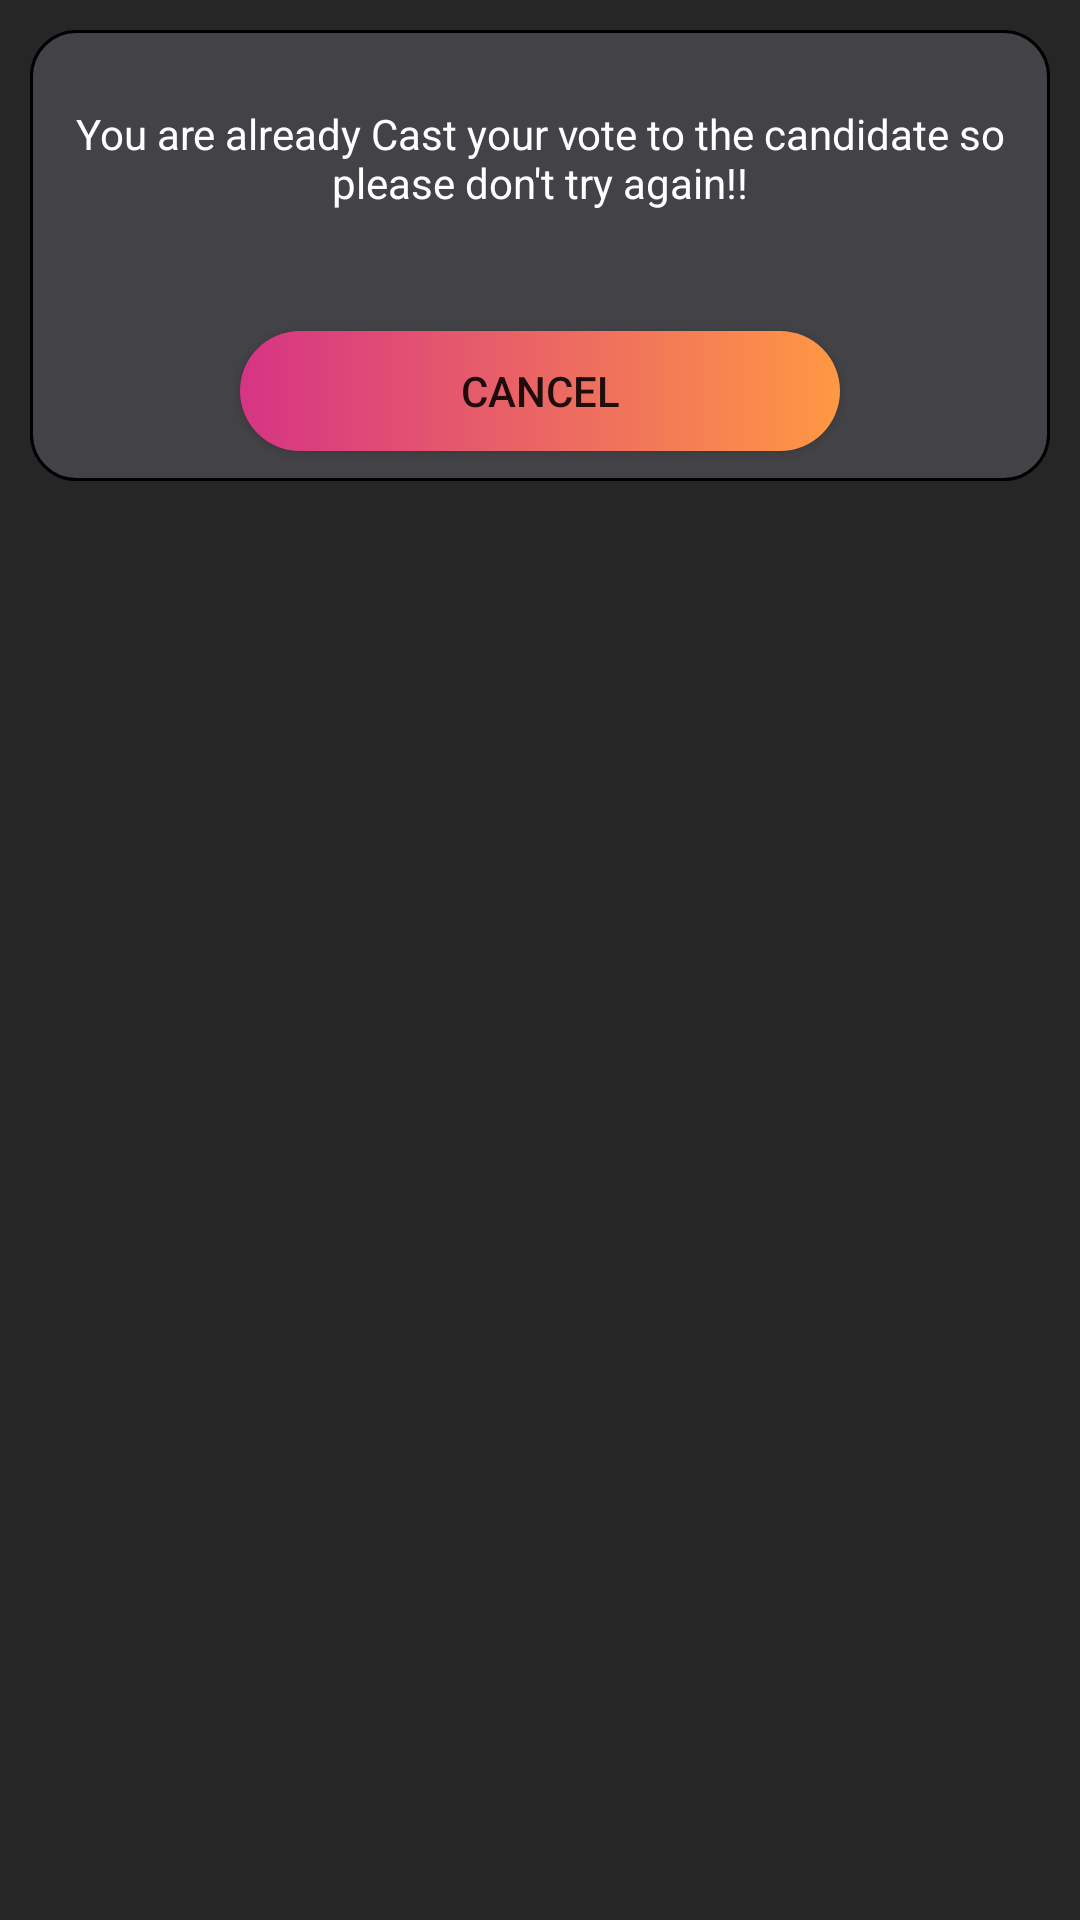

This screen was rendered from an Android layout file. Write that file and the resources it references.
<!-- AndroidManifest.xml: application theme Theme.Smart_E_Voter -->
<!-- res/layout/alertmsg.xml -->
<?xml version="1.0" encoding="utf-8"?>
<RelativeLayout xmlns:android="http://schemas.android.com/apk/res/android"
    android:layout_width="match_parent"
    android:layout_height="match_parent"
    android:background="@color/background"
    android:gravity="center_horizontal"
    android:orientation="vertical">

    <LinearLayout
        android:layout_width="match_parent"
        android:layout_height="wrap_content"
        android:layout_margin="10dp"
        android:gravity="center_horizontal"
        android:background="@drawable/dialogback"
        android:orientation="vertical">
        <TextView
            android:id="@+id/textView14"
            android:layout_width="match_parent"
            android:layout_height="wrap_content"
            android:textColor="@color/white"
            android:layout_marginTop="15dp"
            android:padding="10dp"
            android:layout_marginBottom="20dp"
            android:gravity="center"
            android:text="You are already Cast your vote to the candidate so please don't try again!!" />

        <Button
            android:id="@+id/alert"
            android:layout_width="200dp"
            android:layout_height="40dp"
            android:layout_margin="10dp"
            android:layout_below="@+id/textView14"
            android:background="@drawable/btn_back"
            android:text="Cancel" />

    </LinearLayout>

</RelativeLayout>
<!-- resources referenced by this layout -->
<resources>
  <color name="background">#262626</color>
  <color name="white">#FFFFFFFF</color>
  <!-- drawable btn_back (drawable) -->
  <?xml version="1.0" encoding="utf-8"?>
  <shape android:shape="rectangle" xmlns:android="http://schemas.android.com/apk/res/android">
      <gradient android:startColor="#d63484"
          android:endColor="#ff9843"/>
      <corners android:radius="25dp"/>
  </shape>
  <!-- drawable dialogback (drawable) -->
  <?xml version="1.0" encoding="utf-8"?>
  <selector xmlns:android="http://schemas.android.com/apk/res/android">
      <item>
          <shape android:shape="rectangle">
              <solid android:color="#434347"/>
              <corners android:radius="15dp"/>
              <stroke
                  android:width="1dp"
                  android:color="@color/black"/>
          </shape>
      </item>
  </selector>
  <style name="Theme.Smart_E_Voter" parent="Base.Theme.Smart_E_Voter" />
  <color name="black">#FF000000</color>
  <style name="Base.Theme.Smart_E_Voter" parent="Theme.AppCompat.Light.NoActionBar">
          
          
      </style>
</resources>
